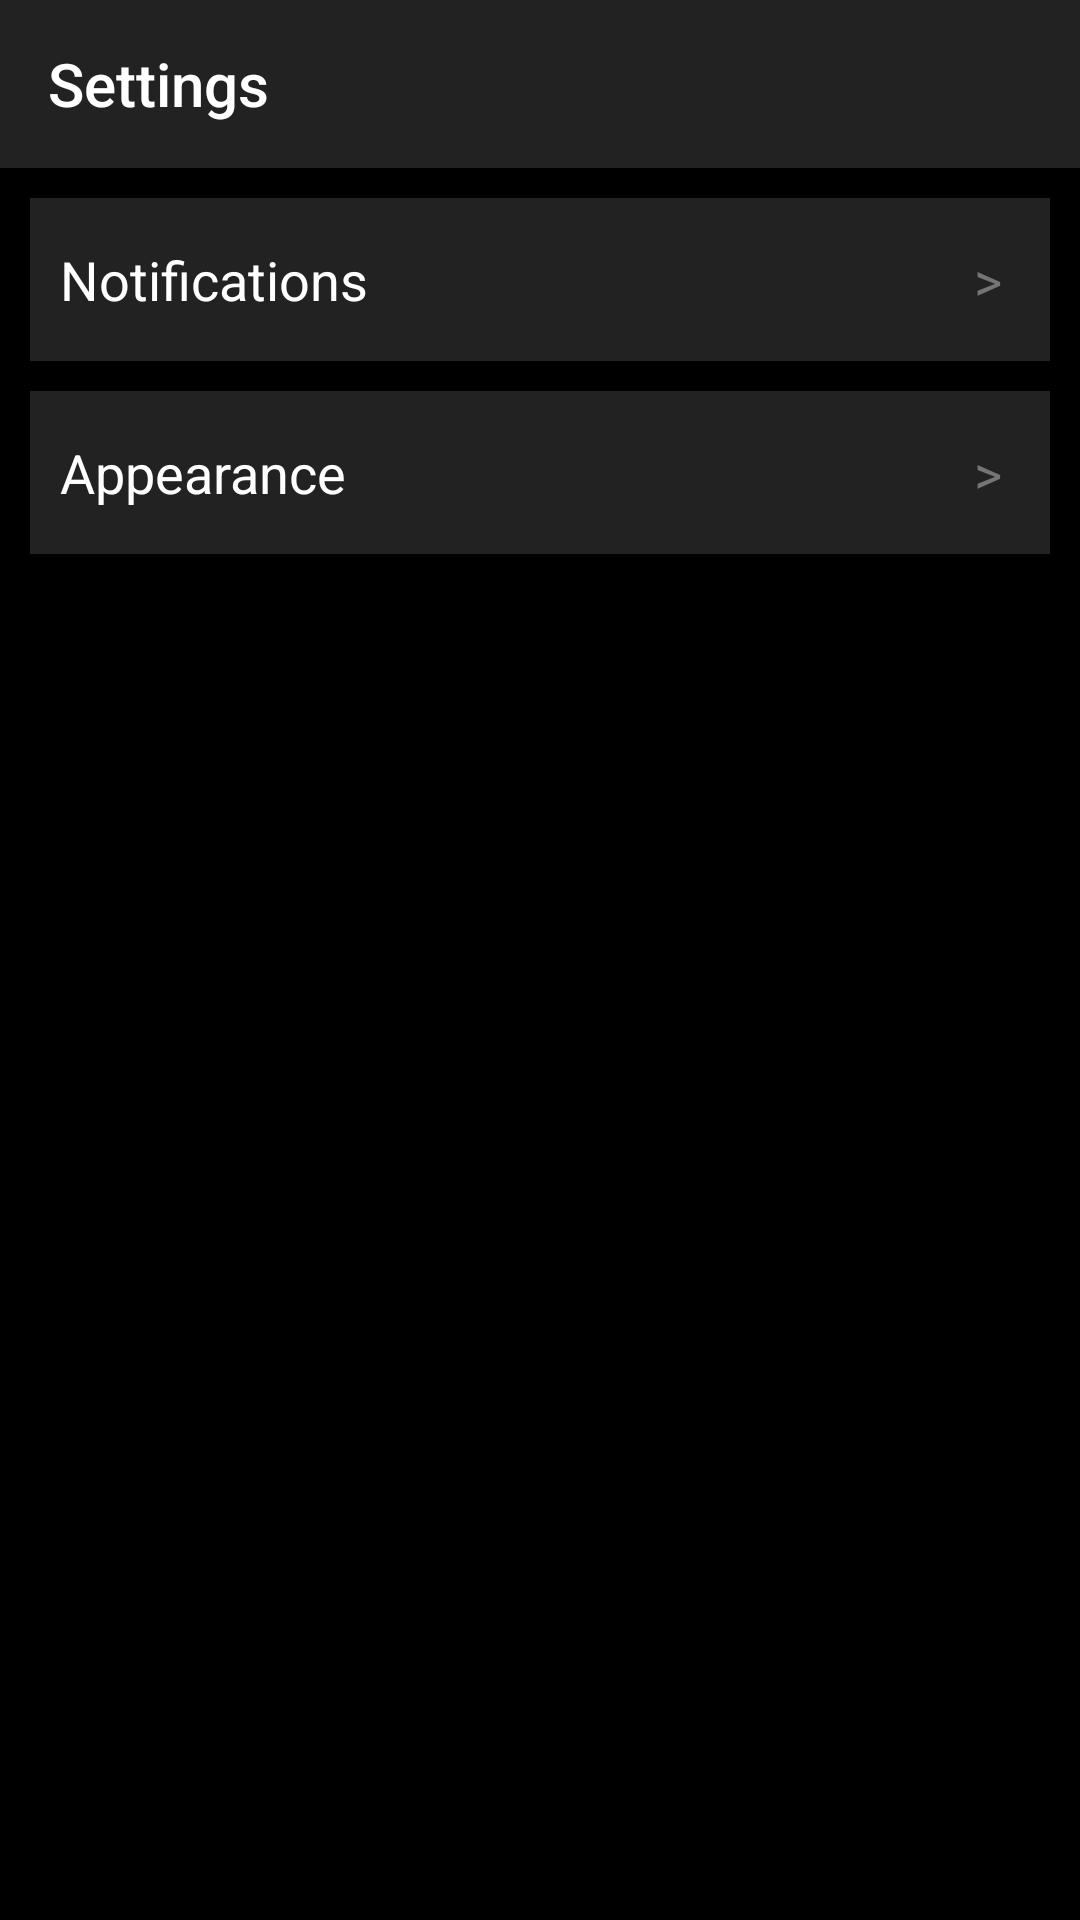

Here is an Android app screen rendered from its layout file. Give the layout XML and the strings, colors and styles it references.
<!-- AndroidManifest.xml: application theme Theme.TelegramAppUI -->
<!-- res/layout/fragment_settings.xml -->
<?xml version="1.0" encoding="utf-8"?>
<androidx.coordinatorlayout.widget.CoordinatorLayout xmlns:android="http://schemas.android.com/apk/res/android"
    android:layout_width="match_parent"
    android:layout_height="match_parent"
    xmlns:app="http://schemas.android.com/apk/res-auto">

    <com.google.android.material.appbar.AppBarLayout
        android:layout_width="match_parent"
        android:layout_height="wrap_content">

        <androidx.appcompat.widget.Toolbar
            android:background="@color/black2"
            app:title="Settings"
            app:titleTextColor="@color/white"
            android:gravity="center"
            app:titleTextAppearance="@style/TextAppearance.AppCompat.Widget.ActionBar.Title"
            android:layout_width="match_parent"
            android:layout_height="?attr/actionBarSize">

        </androidx.appcompat.widget.Toolbar>
    </com.google.android.material.appbar.AppBarLayout>

    <LinearLayout
        android:orientation="vertical"
        app:layout_behavior="com.google.android.material.appbar.AppBarLayout$ScrollingViewBehavior"
        android:background="@color/black"
        android:layout_width="match_parent"
        android:layout_height="match_parent">

        <LinearLayout
            android:id="@+id/lay_settings_notification"
            android:layout_marginTop="10dp"
            android:background="@color/black2"
            android:layout_marginHorizontal="10dp"
            android:paddingStart="10dp"
            android:paddingVertical="15dp"
            android:layout_width="match_parent"
            android:layout_height="wrap_content">

            <TextView
                android:layout_weight="1"
                android:text="Notifications"
                android:textColor="@color/white"
                android:textSize="18sp"
                android:layout_width="0dp"
                android:layout_height="wrap_content"/>
            <TextView
                android:textColor="@color/white2"
                android:text=">"
                android:layout_marginEnd="16dp"
                android:textSize="18sp"
                android:layout_width="wrap_content"
                android:layout_height="wrap_content"/>
        </LinearLayout>

        <LinearLayout
            android:id="@+id/lay_settings_appearance"
            android:layout_marginTop="10dp"
            android:background="@color/black2"
            android:layout_marginHorizontal="10dp"
            android:paddingStart="10dp"
            android:paddingVertical="15dp"
            android:layout_width="match_parent"
            android:layout_height="wrap_content">

            <TextView
                android:layout_weight="1"
                android:text="Appearance"
                android:textColor="@color/white"
                android:textSize="18sp"
                android:layout_width="0dp"
                android:layout_height="wrap_content"/>
            <TextView
                android:textColor="@color/white2"
                android:text=">"
                android:layout_marginEnd="16dp"
                android:textSize="18sp"
                android:layout_width="wrap_content"
                android:layout_height="wrap_content"/>
        </LinearLayout>
    </LinearLayout>

</androidx.coordinatorlayout.widget.CoordinatorLayout>
<!-- resources referenced by this layout -->
<resources>
  <color name="black">#FF000000</color>
  <color name="black2">#222222</color>
  <color name="white">#FFFFFFFF</color>
  <color name="white2">#FF757575</color>
  <style name="Theme.TelegramAppUI" parent="Theme.MaterialComponents.Light.NoActionBar">
          
          <item name="colorPrimary">@color/purple_500</item>
          <item name="colorPrimaryVariant">@color/purple_700</item>
          <item name="colorOnPrimary">@color/white</item>
          
          <item name="colorSecondary">@color/teal_200</item>
          <item name="colorSecondaryVariant">@color/teal_700</item>
          <item name="colorOnSecondary">@color/black</item>
          
  
          <item name="android:statusBarColor" tools:targetApi="l">@color/black2</item>
          
      </style>
  <color name="purple_500">#FF6200EE</color>
  <color name="purple_700">#FF3700B3</color>
  <color name="teal_200">#FF03DAC5</color>
  <color name="teal_700">#FF018786</color>
</resources>
